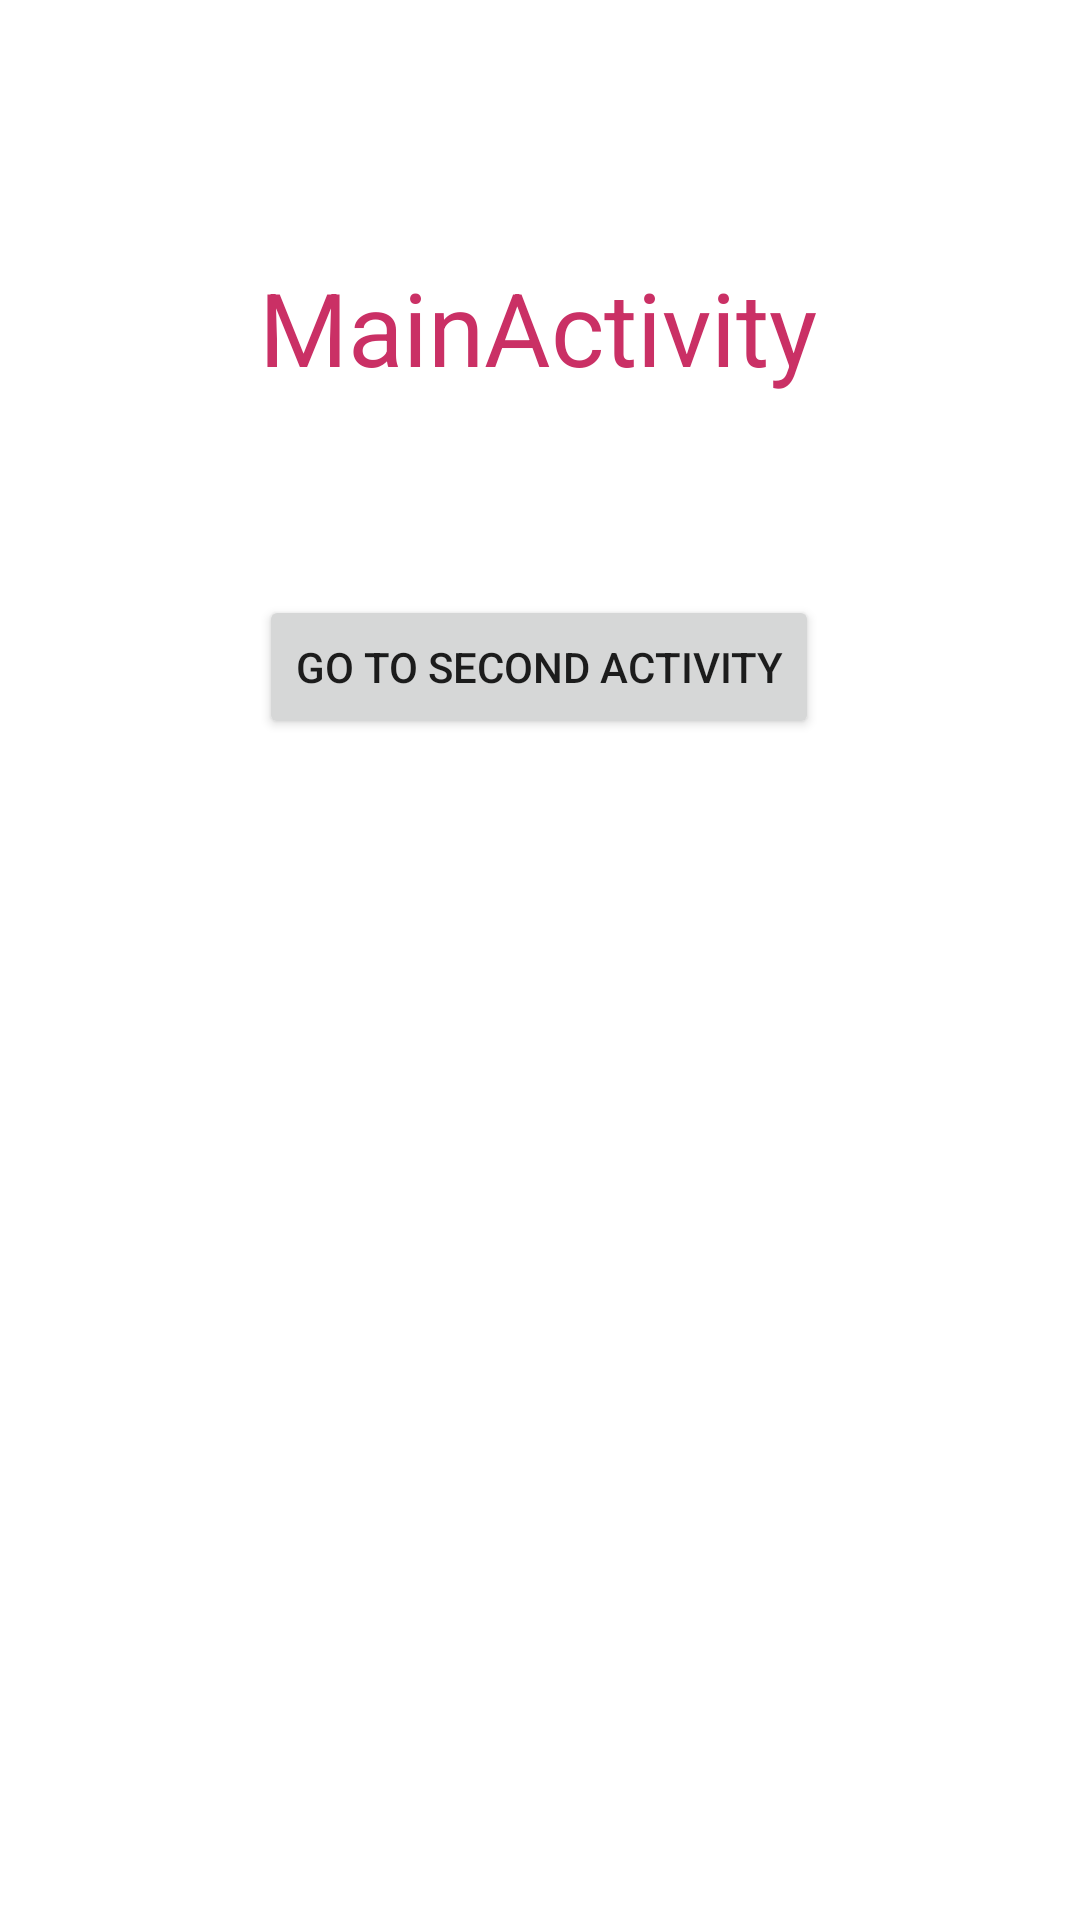

The Android layout XML behind this screen, and the referenced resources:
<!-- AndroidManifest.xml: application theme Theme.Lessons07_intent -->
<!-- res/layout/activity_main.xml -->
<?xml version="1.0" encoding="utf-8"?>
<androidx.constraintlayout.widget.ConstraintLayout xmlns:android="http://schemas.android.com/apk/res/android"
    xmlns:app="http://schemas.android.com/apk/res-auto"
    xmlns:tools="http://schemas.android.com/tools"
    android:layout_width="match_parent"
    android:layout_height="match_parent"
    tools:context=".MainActivity">

    <TextView
        android:layout_width="wrap_content"
        android:layout_height="wrap_content"
        android:text="MainActivity"
        android:textColor="#CA3065"
        android:textSize="34sp"
        app:layout_constraintBottom_toBottomOf="parent"
        app:layout_constraintHorizontal_bias="0.497"
        app:layout_constraintLeft_toLeftOf="parent"
        app:layout_constraintRight_toRightOf="parent"
        app:layout_constraintTop_toTopOf="parent"
        app:layout_constraintVertical_bias="0.145" />

    <Button
        android:id="@+id/go_to_secondActivity"
        android:layout_width="wrap_content"
        android:layout_height="wrap_content"
        android:text="Go To Second Activity"
        app:layout_constraintBottom_toBottomOf="parent"
        app:layout_constraintEnd_toEndOf="parent"
        app:layout_constraintHorizontal_bias="0.498"
        app:layout_constraintStart_toStartOf="parent"
        app:layout_constraintTop_toTopOf="parent"
        app:layout_constraintVertical_bias="0.335"
        android:onClick="go2secondActivity"/>

</androidx.constraintlayout.widget.ConstraintLayout>
<!-- resources referenced by this layout -->
<resources>
  <style name="Theme.Lessons07_intent" parent="Theme.MaterialComponents.DayNight.DarkActionBar">
          
          <item name="colorPrimary">@color/purple_500</item>
          <item name="colorPrimaryVariant">@color/purple_700</item>
          <item name="colorOnPrimary">@color/white</item>
          
          <item name="colorSecondary">@color/teal_200</item>
          <item name="colorSecondaryVariant">@color/teal_700</item>
          <item name="colorOnSecondary">@color/black</item>
          
          <item name="android:statusBarColor" tools:targetApi="l">?attr/colorPrimaryVariant</item>
          
      </style>
  <!-- not gathered from this repository: default colours our renderer supplied (Android Studio template values) -->
  <color name="purple_500">#FF6200EE</color>
  <color name="purple_700">#FF3700B3</color>
  <color name="teal_200">#FF03DAC5</color>
  <color name="teal_700">#FF018786</color>
  <color name="black">#FF000000</color>
  <color name="white">#FFFFFFFF</color>
</resources>
